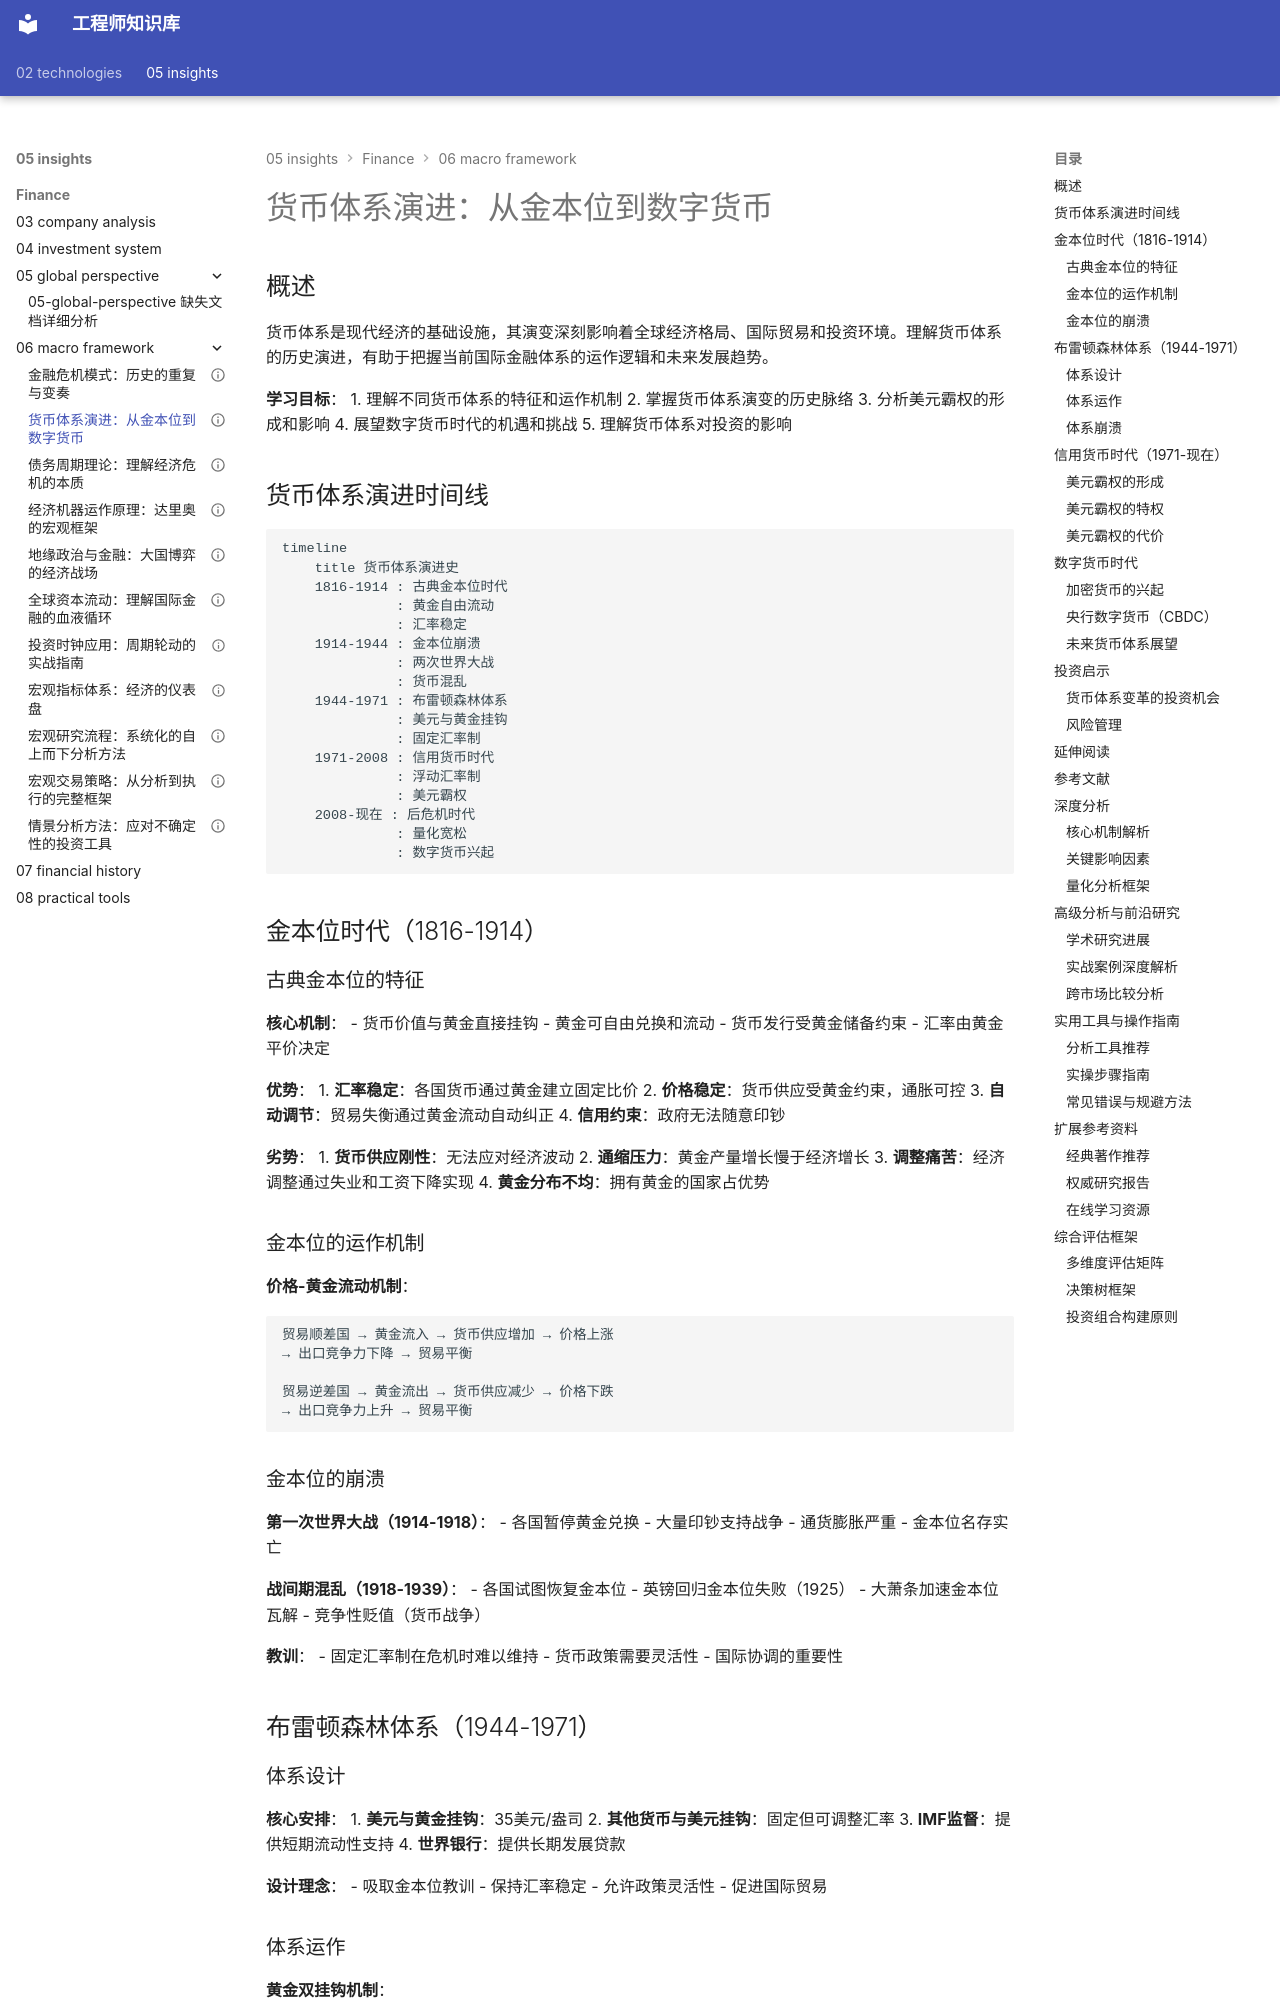

repository: Vuiora/knowledge-os · page: 05-insights/finance/06-macro-framework/currency-systems/index.html · generator: mkdocs

---
title: 货币体系演进：从金本位到数字货币
description: 追溯货币体系的历史演变，理解金本位、布雷顿森林体系、信用货币和数字货币时代的特征与影响
slug: currency-systems
domain: 金融洞察
module: 宏观框架
content_type: article
skill_level: advanced
tags:
- 区块链
- 货币体系
prerequisites:
- 货币创造机制
- 中央银行运作
- 国际金融
related_contents:
  - "../01-financial-cognition/money-creation.md"
  - "../01-financial-cognition/central-banking.md"
  - "geopolitics-finance.md"
  - "global-capital-flows.md"
estimated_time: 75
difficulty_score: 4
author: Finance Knowledge System
created_at: '2024-01-15'
updated_at: '2024-01-15'
version: '1.0'
language: zh-CN
status: published
is_featured: false
---

# 货币体系演进：从金本位到数字货币

## 概述

货币体系是现代经济的基础设施，其演变深刻影响着全球经济格局、国际贸易和投资环境。理解货币体系的历史演进，有助于把握当前国际金融体系的运作逻辑和未来发展趋势。

**学习目标**：
1. 理解不同货币体系的特征和运作机制
2. 掌握货币体系演变的历史脉络
3. 分析美元霸权的形成和影响
4. 展望数字货币时代的机遇和挑战
5. 理解货币体系对投资的影响


## 货币体系演进时间线

```mermaid
timeline
    title 货币体系演进史
    1816-1914 : 古典金本位时代
              : 黄金自由流动
              : 汇率稳定
    1914-1944 : 金本位崩溃
              : 两次世界大战
              : 货币混乱
    1944-1971 : 布雷顿森林体系
              : 美元与黄金挂钩
              : 固定汇率制
    1971-2008 : 信用货币时代
              : 浮动汇率制
              : 美元霸权
    2008-现在 : 后危机时代
              : 量化宽松
              : 数字货币兴起
```

## 金本位时代（1816-1914）

### 古典金本位的特征

**核心机制**：
- 货币价值与黄金直接挂钩
- 黄金可自由兑换和流动
- 货币发行受黄金储备约束
- 汇率由黄金平价决定

**优势**：
1. **汇率稳定**：各国货币通过黄金建立固定比价
2. **价格稳定**：货币供应受黄金约束，通胀可控
3. **自动调节**：贸易失衡通过黄金流动自动纠正
4. **信用约束**：政府无法随意印钞

**劣势**：
1. **货币供应刚性**：无法应对经济波动
2. **通缩压力**：黄金产量增长慢于经济增长
3. **调整痛苦**：经济调整通过失业和工资下降实现
4. **黄金分布不均**：拥有黄金的国家占优势

### 金本位的运作机制

**价格-黄金流动机制**：
```
贸易顺差国 → 黄金流入 → 货币供应增加 → 价格上涨 
→ 出口竞争力下降 → 贸易平衡

贸易逆差国 → 黄金流出 → 货币供应减少 → 价格下跌 
→ 出口竞争力上升 → 贸易平衡
```

### 金本位的崩溃

**第一次世界大战（1914-1918）**：
- 各国暂停黄金兑换
- 大量印钞支持战争
- 通货膨胀严重
- 金本位名存实亡

**战间期混乱（1918-1939）**：
- 各国试图恢复金本位
- 英镑回归金本位失败（1925）
- 大萧条加速金本位瓦解
- 竞争性贬值（货币战争）

**教训**：
- 固定汇率制在危机时难以维持
- 货币政策需要灵活性
- 国际协调的重要性

## 布雷顿森林体系（1944-1971）
